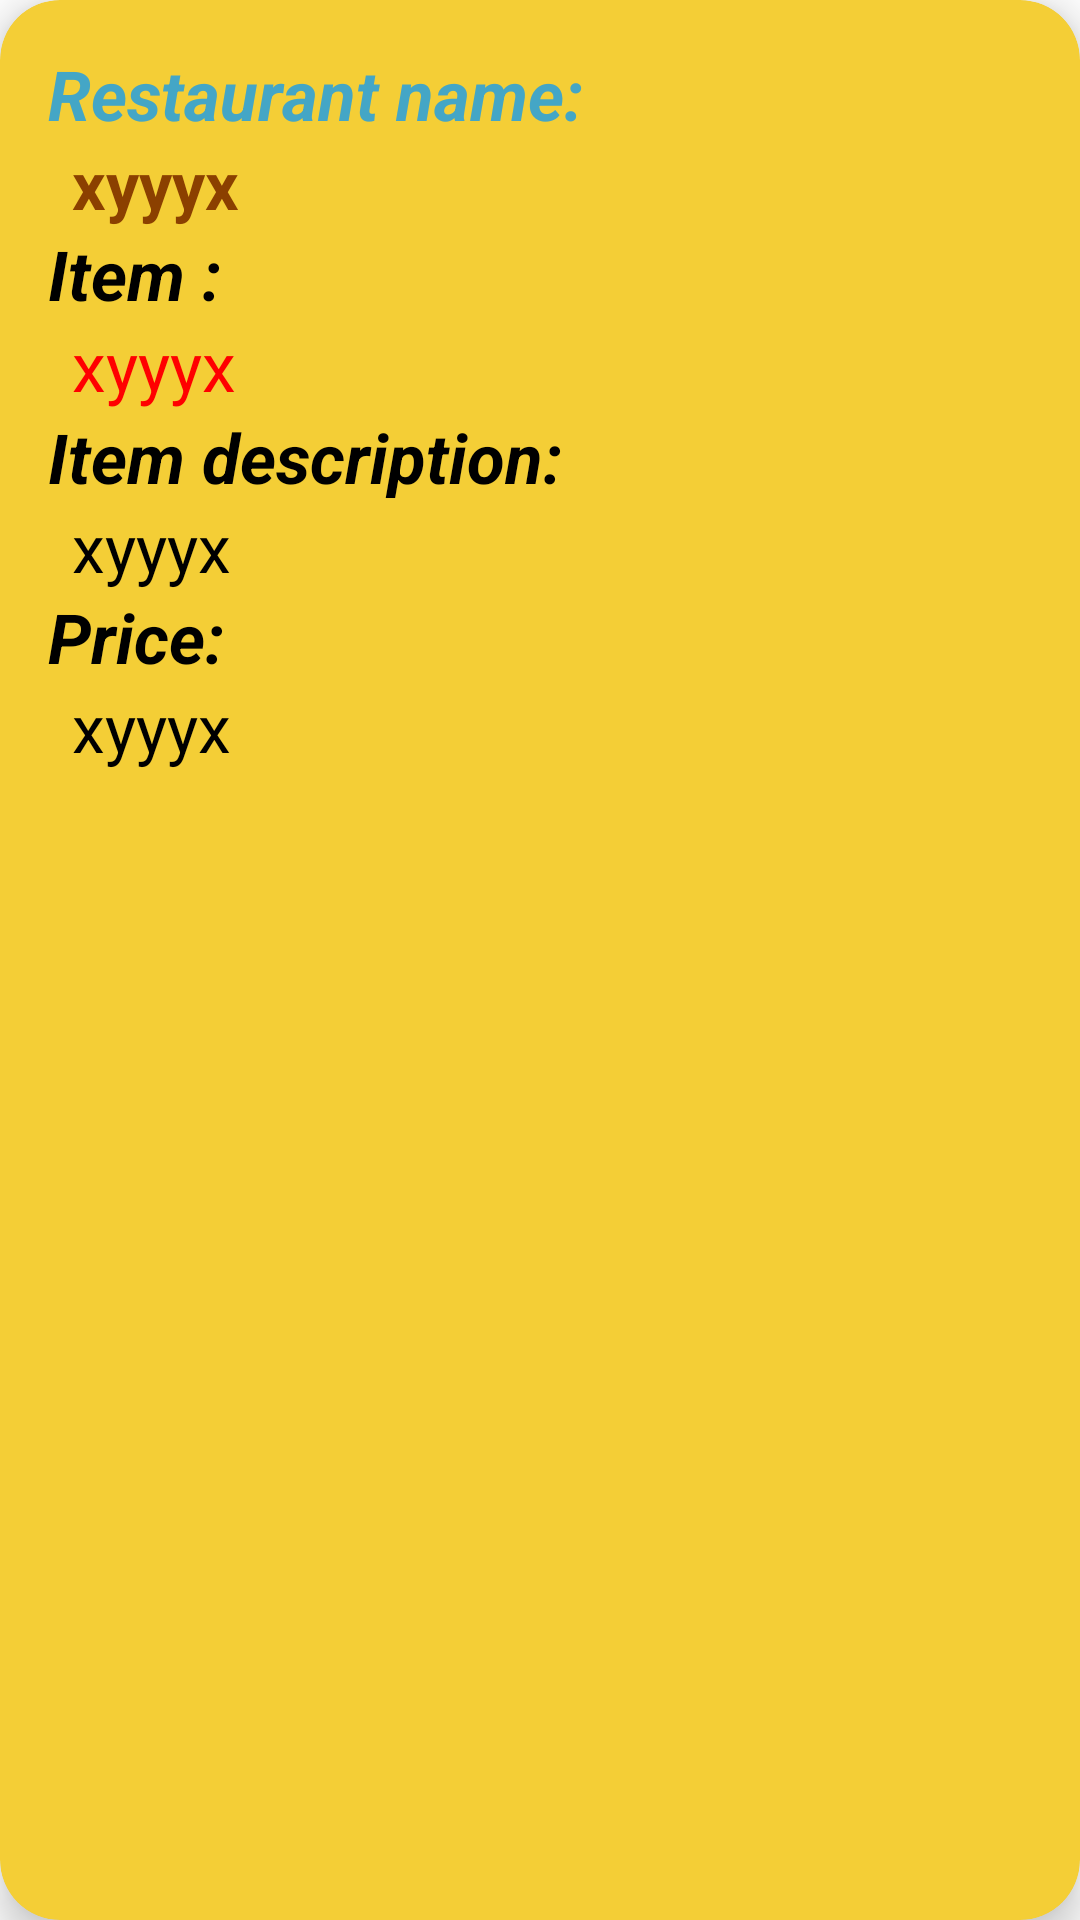

Here is an Android app screen rendered from its layout file. Give the layout XML and the strings, colors and styles it references.
<!-- AndroidManifest.xml: application theme Theme.KOUIZINE -->
<!-- res/layout/clientel_lay.xml -->
<?xml version="1.0" encoding="utf-8"?>
<androidx.cardview.widget.CardView xmlns:android="http://schemas.android.com/apk/res/android"
    android:layout_width="match_parent"
    android:layout_height="wrap_content"
    xmlns:app="http://schemas.android.com/apk/res-auto"
    app:cardElevation="8dp"
    app:cardCornerRadius="20dp"
    android:layout_margin="35dp"
    android:layout_marginBottom="20dp"
    app:cardBackgroundColor="@color/yellow"

    >

    <LinearLayout
        android:layout_width="wrap_content"
        android:layout_height="wrap_content"
        android:layout_margin="16dp"
        android:layout_marginVertical="6dp"
        android:orientation="vertical">
        <LinearLayout
            android:layout_width="wrap_content"
            android:layout_height="wrap_content"
            android:layout_gravity="center_vertical"
            android:orientation="vertical">

            <TextView
                android:layout_width="wrap_content"
                android:layout_height="wrap_content"
                android:text="Restaurant name:"
                android:textColor="@color/blue"
                android:textSize="23sp"
                android:textStyle="bold|italic"/>
            <TextView
                android:id="@+id/restaurantname"
                android:layout_width="wrap_content"
                android:layout_height="wrap_content"
                android:text="xyyyx"
                android:layout_marginStart="8dp"
                android:textColor="@color/dorange"
                android:textStyle="bold"
                android:textSize="22sp"/>
        </LinearLayout>
        <LinearLayout
            android:layout_width="wrap_content"
            android:layout_height="wrap_content"
            android:layout_gravity="center_vertical"
            android:orientation="vertical">

            <TextView
                android:layout_width="wrap_content"
                android:layout_height="wrap_content"
                android:text="Item :  "
                android:textColor="@color/black"
                android:textSize="23sp"
                android:textStyle="bold|italic"/>
            <TextView
                android:id="@+id/itemname"
                android:layout_width="wrap_content"
                android:layout_height="wrap_content"
                android:text="xyyyx"
                android:layout_marginStart="8dp"
                android:textColor="@color/red"
                android:textSize="22.5sp"/>
        </LinearLayout>

        <LinearLayout
            android:layout_width="wrap_content"
            android:layout_height="wrap_content"
            android:layout_gravity="center_vertical"
            android:orientation="vertical">

            <TextView
                android:layout_width="wrap_content"
                android:layout_height="wrap_content"
                android:text="Item description:"
                android:textColor="@color/black"
                android:textSize="23sp"
                android:textStyle="bold|italic"/>
            <TextView
                android:id="@+id/itemdescription"
                android:layout_width="wrap_content"
                android:layout_height="wrap_content"
                android:text="xyyyx"
                android:layout_marginStart="8dp"
                android:textColor="@color/black"
                android:textSize="22sp"/>
        </LinearLayout>
        <LinearLayout
            android:layout_width="wrap_content"
            android:layout_height="wrap_content"
            android:layout_gravity="center_vertical"
            android:orientation="vertical">

            <TextView
                android:layout_width="wrap_content"
                android:layout_height="wrap_content"
                android:text="Price:"
                android:textColor="@color/black"
                android:textSize="23sp"
                android:textStyle="bold|italic"/>
            <TextView
                android:id="@+id/price"
                android:layout_width="wrap_content"
                android:layout_height="wrap_content"
                android:text="xyyyx"
                android:layout_marginStart="8dp"
                android:textColor="@color/black"
                android:textSize="22sp"/>
        </LinearLayout>


    </LinearLayout>


</androidx.cardview.widget.CardView>
<!-- resources referenced by this layout -->
<resources>
  <color name="black">#FF000000</color>
  <color name="blue">#44a6c6</color>
  <color name="dorange">#8B4000</color>
  <color name="red">#FF0000</color>
  <color name="yellow">#F4CE36</color>
  <style name="Theme.KOUIZINE" parent="Theme.MaterialComponents.Light.NoActionBar">
          
          <item name="colorPrimary">@color/purple_500</item>
          <item name="colorPrimaryVariant">@color/purple_700</item>
          <item name="colorOnPrimary">@color/white</item>
          
          <item name="colorSecondary">@color/teal_200</item>
          <item name="colorSecondaryVariant">@color/teal_700</item>
          <item name="colorOnSecondary">@color/black</item>
          
          <item name="android:statusBarColor">?attr/colorPrimaryVariant</item>
          
      </style>
  <color name="purple_500">#FF6200EE</color>
  <color name="purple_700">#FF3700B3</color>
  <color name="white">#FFFFFFFF</color>
  <color name="teal_200">#FF03DAC5</color>
  <color name="teal_700">#FF018786</color>
</resources>
